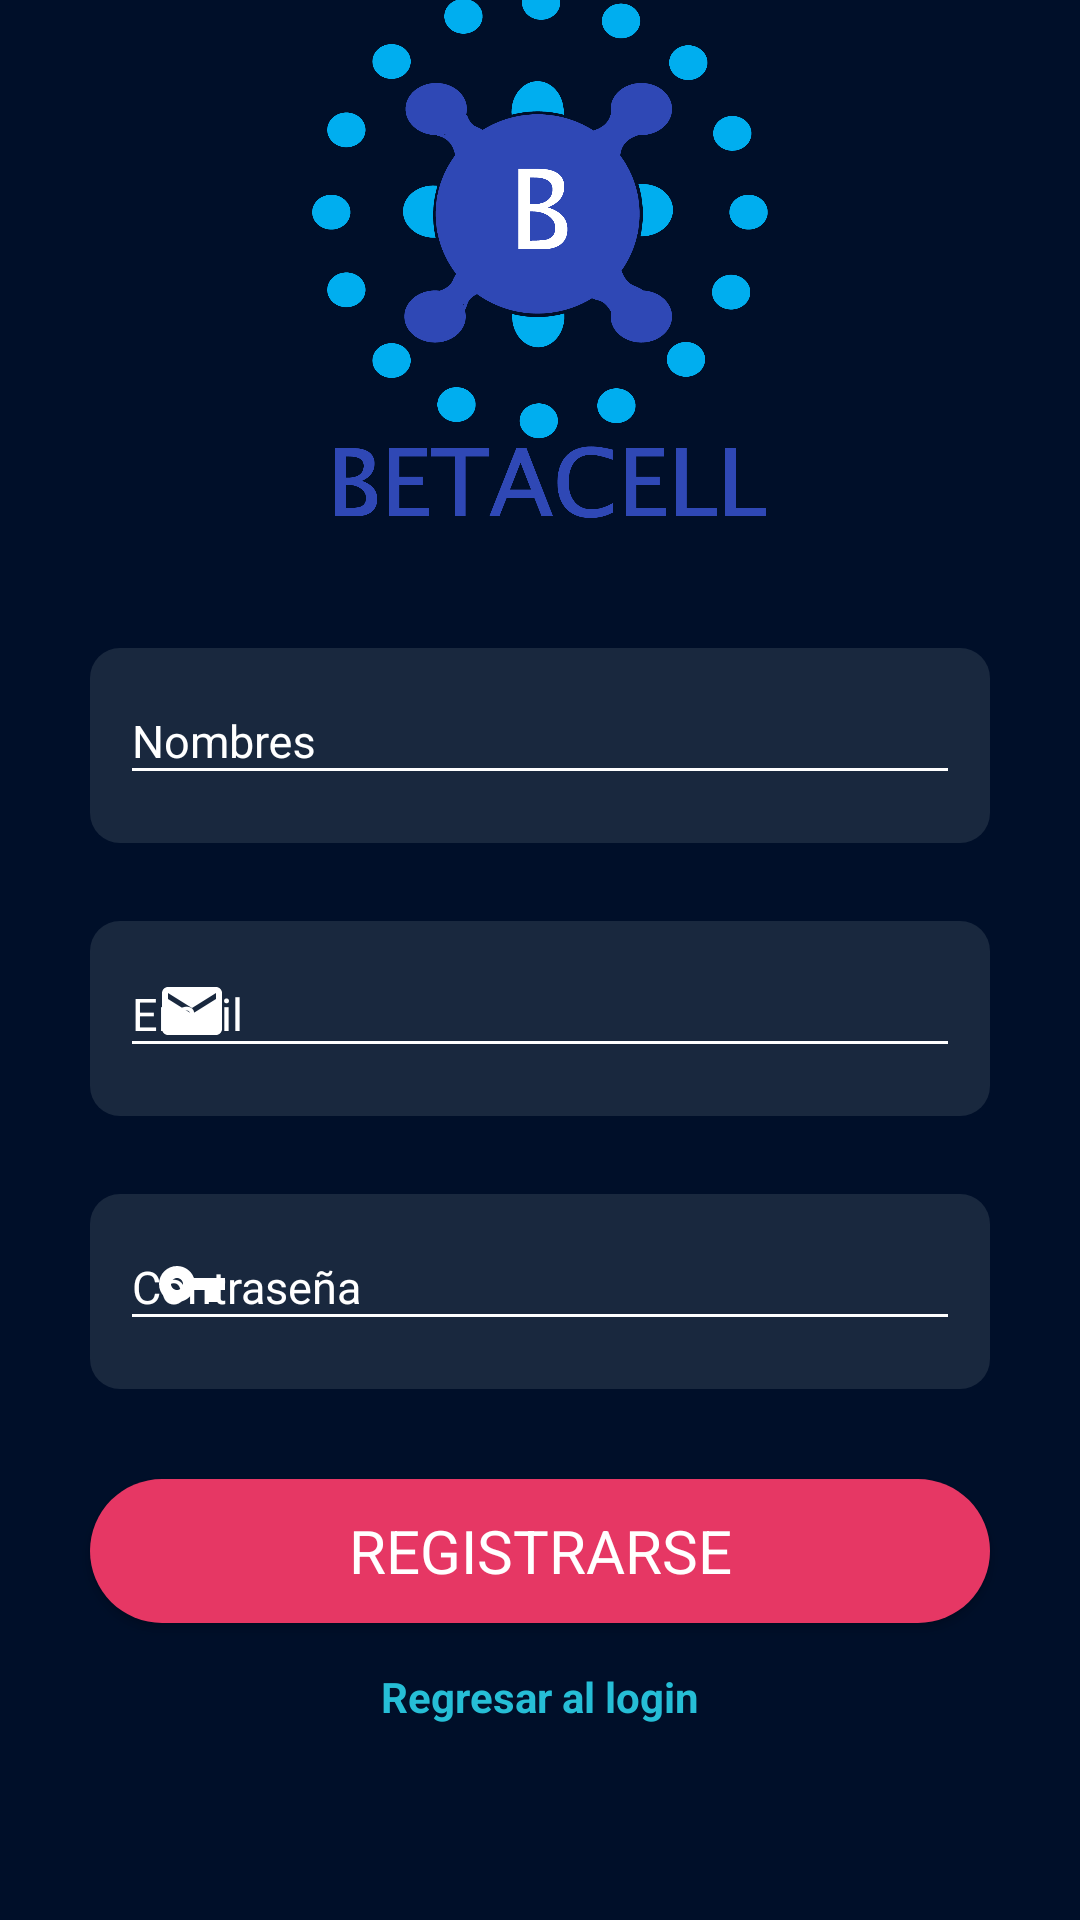

Layout XML and referenced resources for this Android screen:
<!-- AndroidManifest.xml: application theme AppTheme -->
<!-- res/layout/activity_register.xml -->
<?xml version="1.0" encoding="utf-8"?>
<RelativeLayout xmlns:android="http://schemas.android.com/apk/res/android"
    xmlns:app="http://schemas.android.com/apk/res-auto"
    xmlns:tools="http://schemas.android.com/tools"
    android:layout_width="match_parent"
    android:layout_height="match_parent"
    tools:context=".RegisterActivity">


    <LinearLayout

        android:layout_width="match_parent"
        android:layout_height="match_parent"
        android:orientation="vertical"
        android:background="#000f29"
        android:gravity="center"
        >


        <ImageView
            android:layout_width="match_parent"
            android:layout_height="200dp"
            android:layout_marginBottom="5dp"
            android:layout_marginTop="-70dp"
            android:src="@drawable/icono_betacell" />

        <com.google.android.material.textfield.TextInputLayout
            android:layout_width = "match_parent"
            android:layout_height = "65dp"
            android:layout_marginHorizontal="30dp"
            android:id="@+id/textInputLayoutUserName"
            android:layout_marginTop="16dp"
            app:startIconDrawable="@drawable/ic_baseline_account_box_24"
               app:startIconTint="#fff"
            app:errorEnabled="true"
            android:background="@drawable/inputs_bc"
            android:layout_marginBottom="25dp"
            android:textColorHint="#ffffff"
           >

            <com.google.android.material.textfield.TextInputEditText
                android:id="@+id/editTextUserName"
                android:layout_width="match_parent"
                android:layout_height="38dp"
                android:layout_marginHorizontal="10dp"
                android:hint="Nombres"
                android:inputType="textEmailAddress"
                android:textColor="#ffffff"
                android:textColorHint="#ffffff"
                android:fontFamily="sans-serif"
                android:textSize="15dp"
                />

        </com.google.android.material.textfield.TextInputLayout>
        <com.google.android.material.textfield.TextInputLayout
            android:layout_width = "match_parent"
            android:layout_height = "65dp"
            android:id="@+id/textInputLayoutEmail"
            android:layout_marginHorizontal="30dp"
            android:layout_marginTop="1dp"
            android:background="@drawable/inputs_bc"
            app:errorEnabled="true"
            android:layout_marginBottom="25dp"
            android:textColor="#ffffff"
            android:textColorHint="#ffffff"
            app:startIconDrawable="@drawable/ic_email"
            app:startIconTint="#fff"

            >

            <com.google.android.material.textfield.TextInputEditText
                android:id="@+id/editTextEmail"
                android:layout_width="match_parent"
                android:layout_height="38dp"
                android:layout_marginHorizontal="10dp"
                android:hint="Email"
                android:inputType="textEmailAddress"
                android:fontFamily="sans-serif"
                android:textColor="#ffffff"
                android:textColorHint="#ffffff"
                android:textSize="15dp"
                />

        </com.google.android.material.textfield.TextInputLayout>

        <com.google.android.material.textfield.TextInputLayout
            android:layout_width = "match_parent"
            android:layout_height = "65dp"
            android:layout_marginHorizontal="30dp"
            android:id="@+id/textInputLayoutPassword"
            android:layout_marginTop="1dp"
            android:background="@drawable/inputs_bc"
            app:errorEnabled="true"
            android:layout_marginBottom="15dp"
            android:textColor="#ffffff"
            android:textColorHint="#ffffff"
            app:startIconDrawable="@drawable/ic_pass"
            app:startIconTint="#fff">

            <com.google.android.material.textfield.TextInputEditText
                android:id="@+id/editTextPassword"
                android:layout_width="match_parent"
                android:layout_height="38dp"
                android:layout_marginHorizontal="10dp"
                android:hint="Contraseña"
                android:inputType="textPassword"
                android:textColor="#ffffff"
                android:textColorHint="#ffffff"
                android:textSize="15dp"
                />

        </com.google.android.material.textfield.TextInputLayout>



        <Button
            android:id="@+id/buttonRegister"
            android:layout_width="match_parent"
            android:layout_height="wrap_content"
            android:layout_marginHorizontal="30dp"
            android:layout_marginBottom="15dp"
            android:layout_marginTop="15dp"
            android:background="@drawable/btn_forma"
            android:elevation="5dp"
            android:text="@string/btn_regis"
            android:textColor="#FFFFFF"
            android:fontFamily="sans-serif"
            android:textSize="20sp"/>
        <TextView
            android:layout_width="wrap_content"
            android:layout_height="wrap_content"
            android:id="@+id/textViewLogin"
            android:hint="Regresar al login"
            android:textColorHint="#26bed6"
            android:textStyle="bold"
            />


    </LinearLayout>


</RelativeLayout>
<!-- resources referenced by this layout -->
<resources>
  <!-- drawable btn_forma (drawable) -->
  <?xml version="1.0" encoding="utf-8"?>
  <shape android:shape="rectangle" xmlns:android="http://schemas.android.com/apk/res/android">
  
      <solid android:color="#FFE63764"></solid>
      <corners android:radius="55dp"></corners>
  
  </shape>
  <!-- drawable ic_email (drawable) -->
  <vector android:height="24dp" android:tint="#1F596D"
      android:viewportHeight="24" android:viewportWidth="24"
      android:width="24dp" xmlns:android="http://schemas.android.com/apk/res/android">
      <path android:fillColor="#1F596D" android:pathData="M20,4L4,4c-1.1,0 -1.99,0.9 -1.99,2L2,18c0,1.1 0.9,2 2,2h16c1.1,0 2,-0.9 2,-2L22,6c0,-1.1 -0.9,-2 -2,-2zM20,8l-8,5 -8,-5L4,6l8,5 8,-5v2z"/>
  </vector>
  <!-- drawable ic_pass (drawable) -->
  <vector android:height="24dp" android:tint="#FFFAFE"
      android:viewportHeight="24" android:viewportWidth="24"
      android:width="24dp" xmlns:android="http://schemas.android.com/apk/res/android">
      <path android:fillColor="@android:color/white" android:pathData="M12.65,10C11.83,7.67 9.61,6 7,6c-3.31,0 -6,2.69 -6,6s2.69,6 6,6c2.61,0 4.83,-1.67 5.65,-4H17v4h4v-4h2v-4H12.65zM7,14c-1.1,0 -2,-0.9 -2,-2s0.9,-2 2,-2 2,0.9 2,2 -0.9,2 -2,2z"/>
  </vector>
  <!-- drawable icono_betacell: png bitmap (drawable, 81296 bytes) -->
  <!-- drawable inputs_bc (drawable) -->
  <?xml version="1.0" encoding="utf-8"?>
  <shape android:shape="rectangle" xmlns:android="http://schemas.android.com/apk/res/android">
  
      <solid android:color=" #19283e"></solid>
      <corners android:radius="10dp"></corners>
  
  </shape>
  <string name="btn_regis">Registrarse</string>
  <style name="AppTheme" parent="Theme.AppCompat.Light.DarkActionBar">
          
          <item name="colorPrimary">#FFFFFF</item>
          <item name="colorPrimaryDark">#000f29</item>
          <item name="colorAccent">#FFFFFF</item>
          <item name="colorControlNormal">#FFFFFF</item>
      </style>
</resources>
